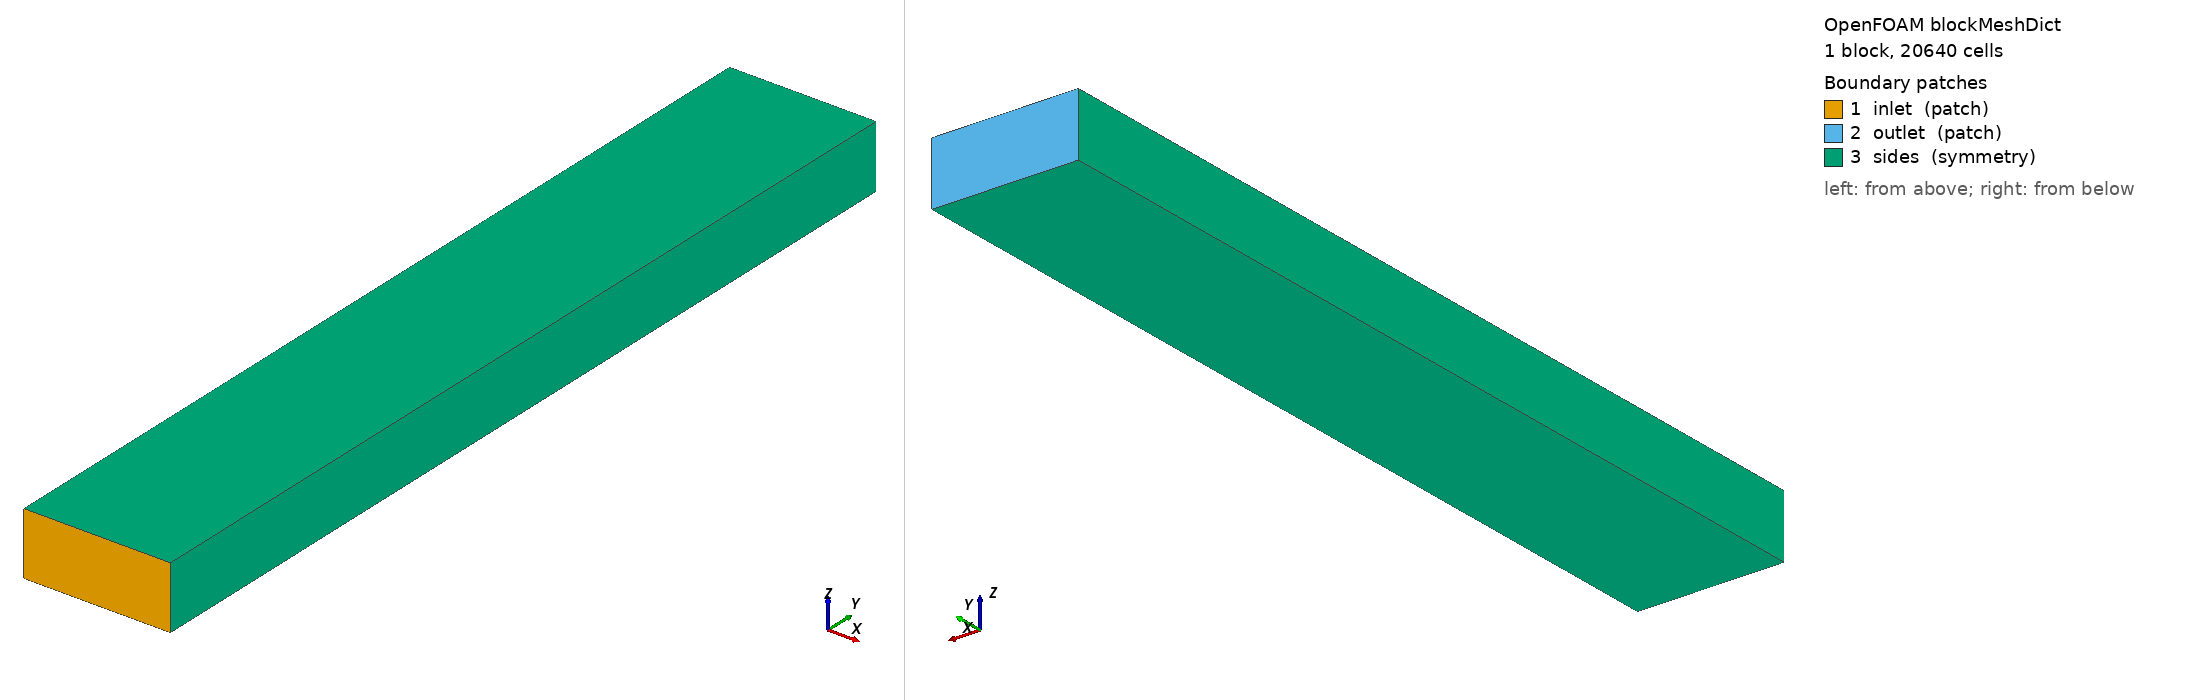

OpenFOAM case: the mesh blockMesh builds from blockMeshDict, 1 block(s), 20640 cells. Boundary patches (legend numbers): 1 inlet (patch), 2 outlet (patch), 3 sides (symmetry). Left view from above one corner, right view from below the opposite corner. Boundary conditions: 0 field file(s) under 0/; 0 of 3 drawn patches have an entry in a shipped field file.

=== system/blockMeshDict ===
/*--------------------------------*- C++ -*----------------------------------*\
  =========                 |
  \\      /  F ield         | OpenFOAM: The Open Source CFD Toolbox
   \\    /   O peration     | Website:  https://openfoam.org
    \\  /    A nd           | Version:  9
     \\/     M anipulation  |
\*---------------------------------------------------------------------------*/
FoamFile
{
    version     2.0;
    format      ascii;
    class       dictionary;
    object      blockMeshDict;
}
// * * * * * * * * * * * * * * * * * * * * * * * * * * * * * * * * * * * * * //

// Same mesh as ../1D_vertical_impes (1D equivalent of singleYarn_IMPES_vertical):
// x = yarn width 0.55 mm, z = mean thickness 0.237 mm,
// y = centreline length unfolded along the crimp, 3.446 mm; 172 cells of 20 um

convertToMeters 0.001;

vertices
(
    (0 0 0)
    (0.55 0 0)
    (0.55 3.446 0)
    (0 3.446 0)
    (0 0 0.237)
    (0.55 0 0.237)
    (0.55 3.446 0.237)
    (0 3.446 0.237)
);

blocks
(
    hex (0 1 2 3 4 5 6 7) (10 344 6) simpleGrading (1 1 1)
);

edges
(
);

patches
(
    patch inlet
    (
        (1 5 4 0)
    )

    patch outlet
    (
        (3 7 6 2)
    )

    symmetry sides
    (
        (0 4 7 3)
        (0 3 2 1)
        (2 6 5 1)
        (4 5 6 7)
    )
);

mergePatchPairs
(
);

// ************************************************************************* //


=== system/controlDict ===
/*--------------------------------*- C++ -*----------------------------------*\
| =========                 |                                                 |
| \\      /  F ield         | OpenFOAM: The Open Source CFD Toolbox           |
|  \\    /   O peration     | Version:  4.1                                   |
|   \\  /    A nd           | Web:      www.OpenFOAM.org                      |
|    \\/     M anipulation  |                                                 |
\*---------------------------------------------------------------------------*/
FoamFile
{
    version     2.0;
    format      ascii;
    class       dictionary;
    location    "system";
    object      controlDict;
}
// * * * * * * * * * * * * * * * * * * * * * * * * * * * * * * * * * * * * * //

application     hybridPorousInterFoam_be54696;

startFrom       latestTime;

startTime       0;

stopAt          endTime;

// same end time as the impesFoam cases; ~9.5 min on one core
endTime         2e-4;

deltaT          2.5e-8;

writeControl    adjustableRunTime;

writeInterval   5e-5;

purgeWrite      0;

writeFormat     ascii;

writePrecision  6;

writeCompression uncompressed;

timeFormat      general;

timePrecision   6;

runTimeModifiable yes;

adjustTimeStep  no;

maxCo           0.75;
maxAlphaCo      1;
// setDeltaT.H only limits the Courant numbers of the total flux, not the
// explicit capillary diffusion in alphaEqn. The coatsTimeStep function object
// below applies the impesFoam limits instead (Coats CFL and dSmax, as in
// ../1D_vertical_impes_inletRes/system/controlDict): at every step it
// overwrites maxDeltaT in memory, and setDeltaT.H then grows dt by at most
// 1.2x per step up to that limit. dt follows impesFoam's (6.2e-7 for most of
// the run, up to 1.9e-6 at the end); 0.1 s takes ~9.5 min instead of ~18 min
// with a fixed maxDeltaT 3e-7, same uptake within 0.3 %.
// The value here is only the first-step cap.
maxDeltaT       3e-7;

CoatsMaxCo      0.5;    // maxCo of impesFoam's CFL Coats
dSmax           0.01;   // max saturation change per step
maxDeltaTCoats  1e-3;   // upper bound on the limit
// lower bound on the limit. Before the porous-face changes (solver be54696)
// a floor of 1e-7 was needed: without it the dSmax rule cut dt down to 1e-13
// and the run blew up within 5e-5 s. With darcyFaceMaxDa the limit never
// drops below ~3.4e-7, so no floor is needed (and a floor above the Coats
// limit would make the explicit update unstable on finer meshes).
minDeltaTCoats  0;

// Liquid uptake (liquidBalance), written at every write time to
// liquidBalance.csv in the same format as the impesFoam fork
// (updateLiquidContent.H): liquid volume sum(eps*alpha.wetting*V) in mL,
// liquid mass in g, and the volume-weighted mean saturation
// sum(alpha.wetting*V)/sum(V).
functions
{
    // transverse spread every step: max over rows (j) of max-min of alpha over the 5 x 3 cells of the row,
    // max transverse |U| (x and z components), mean alpha. Cell order of the single block: i + nx*(j + ny*k).
    transverseSpread
    {
        type            coded;
        libs            ("libutilityFunctionObjects.so");
        name            transverseSpread;
        executeControl  timeStep;
        writeControl    none;

        codeExecute
        #{
            const volScalarField& a = mesh().lookupObject<volScalarField>("alpha.wetting");
            const volVectorField& U = mesh().lookupObject<volVectorField>("U");
            const label nx = 10, ny = 344, nz = 6;
            scalar spread = 0;
            label jMax = -1;
            for (label j = 0; j < ny; j++)
            {
                scalar mn = great, mx = -great;
                for (label k = 0; k < nz; k++)
                {
                    for (label i = 0; i < nx; i++)
                    {
                        const scalar v = a[i + nx*(j + ny*k)];
                        mn = min(mn, v);
                        mx = max(mx, v);
                    }
                }
                if (mx - mn > spread) { spread = mx - mn; jMax = j; }
            }
            scalar uT = 0;
            forAll(U, c) { uT = max(uT, max(mag(U[c].x()), mag(U[c].z()))); }
            Info<< "transverse: spread " << spread << " row " << jMax << " maxUt " << uT
                << " meanAlpha " << a.weightedAverage(mesh().V()).value() << endl;
        #};
    }
}
